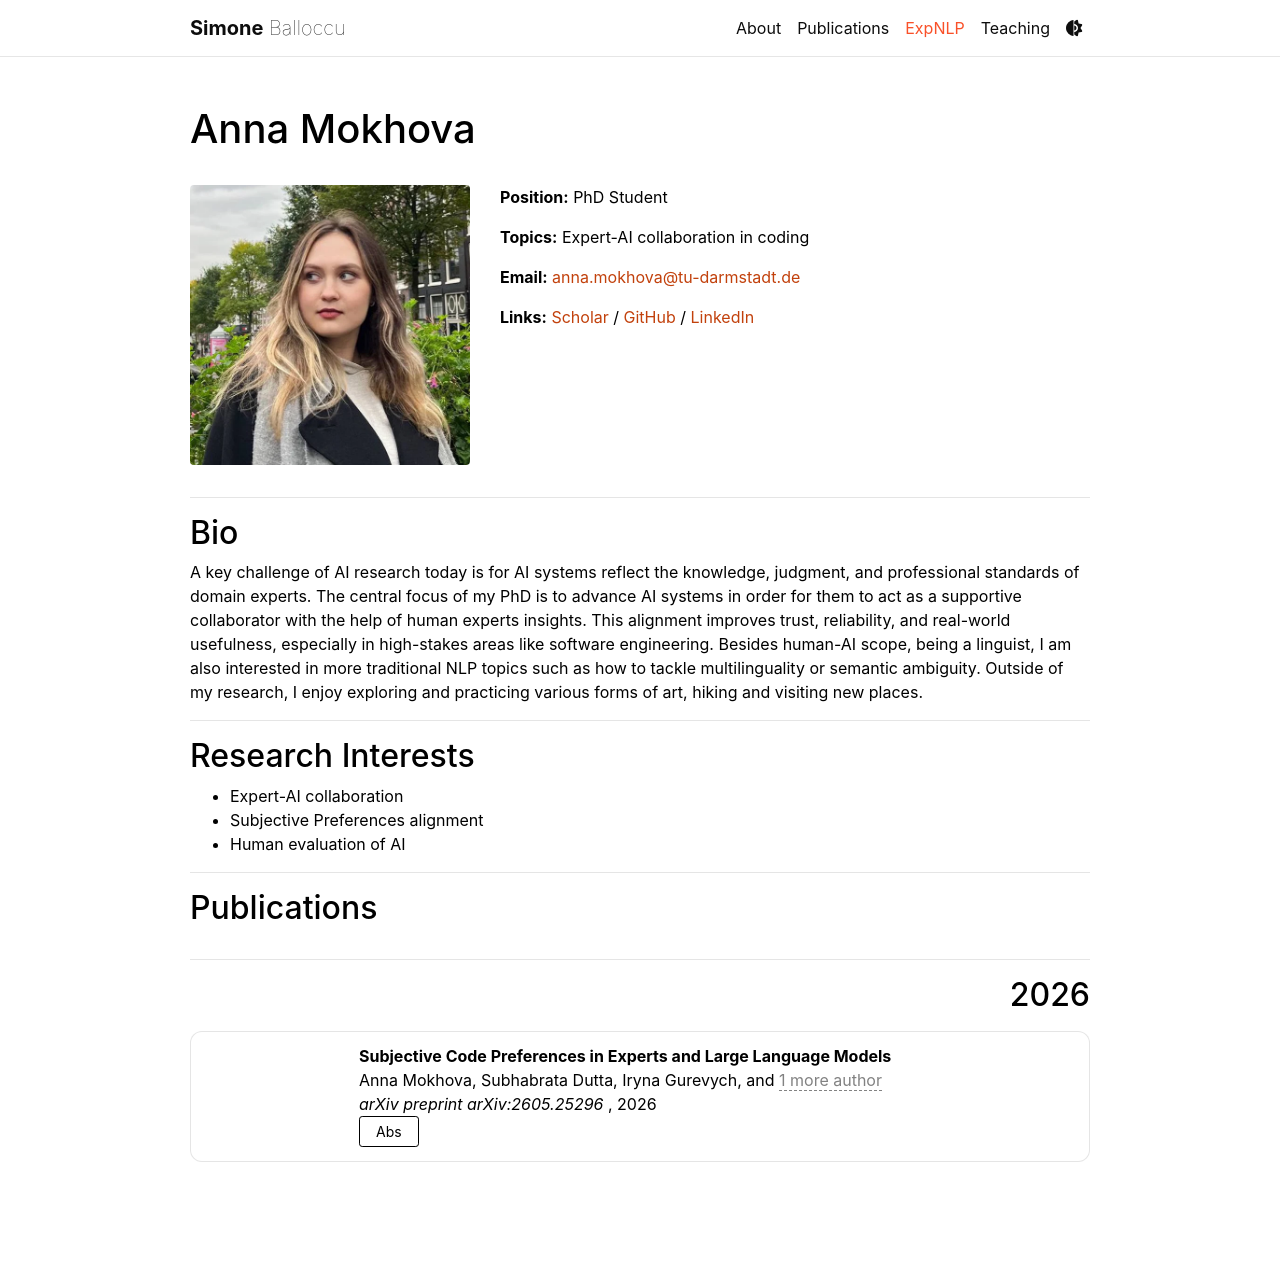

repository: uccollab/uccollab.github.io · page: people/annamokhova/index.html · generator: jekyll

---
layout: page
title: Anna Mokhova
permalink: /people/annamokhova/
description:
nav: false
---

<div class="row">
  <div class="col-sm-4">
    {% include figure.liquid
      path="assets/img/people/annamokhova.png"
      class="img-fluid rounded z-depth-1"
      alt="Anna"
    %}
  </div>

  <div class="col-sm-8">
    <p><strong>Position:</strong> PhD Student</p>
    <p><strong>Topics:</strong> Expert-AI collaboration in coding </p>
    <p><strong>Email:</strong> <a href="mailto:anna.mokhova@tu-darmstadt.de">anna.mokhova@tu-darmstadt.de</a></p>
    <p><strong>Links:</strong>
      <a href="https://scholar.google.de/citations?user=yTI0Lo8AAAAJ&hl=en" target="_blank">Scholar</a> /
      <a href="https://github.com/nnmkhv" target="_blank">GitHub</a> /
      <a href="https://www.linkedin.com/in/anna-mokhova-9bb233b4/" target="_blank">LinkedIn</a>
    </p>
  </div>
</div>

---

## Bio

A key challenge of AI research today is for AI systems reflect the knowledge, judgment, and professional standards of domain experts. The central focus of my PhD is to advance AI systems in order for them to act as a supportive collaborator with the help of human experts insights. This alignment improves trust, reliability, and real-world usefulness, especially in high-stakes areas like software engineering. Besides human-AI scope, being a linguist, I am also interested in more traditional NLP topics such as how to tackle multilinguality or semantic ambiguity. Outside of my research, I enjoy exploring and practicing various forms of art, hiking and visiting new places.

---

## Research Interests

- Expert-AI collaboration
- Subjective Preferences alignment
- Human evaluation of AI

---

## Publications

<div class="publications publications-scroll-by-year">


{% bibliography --file annamokhova %}

</div>
